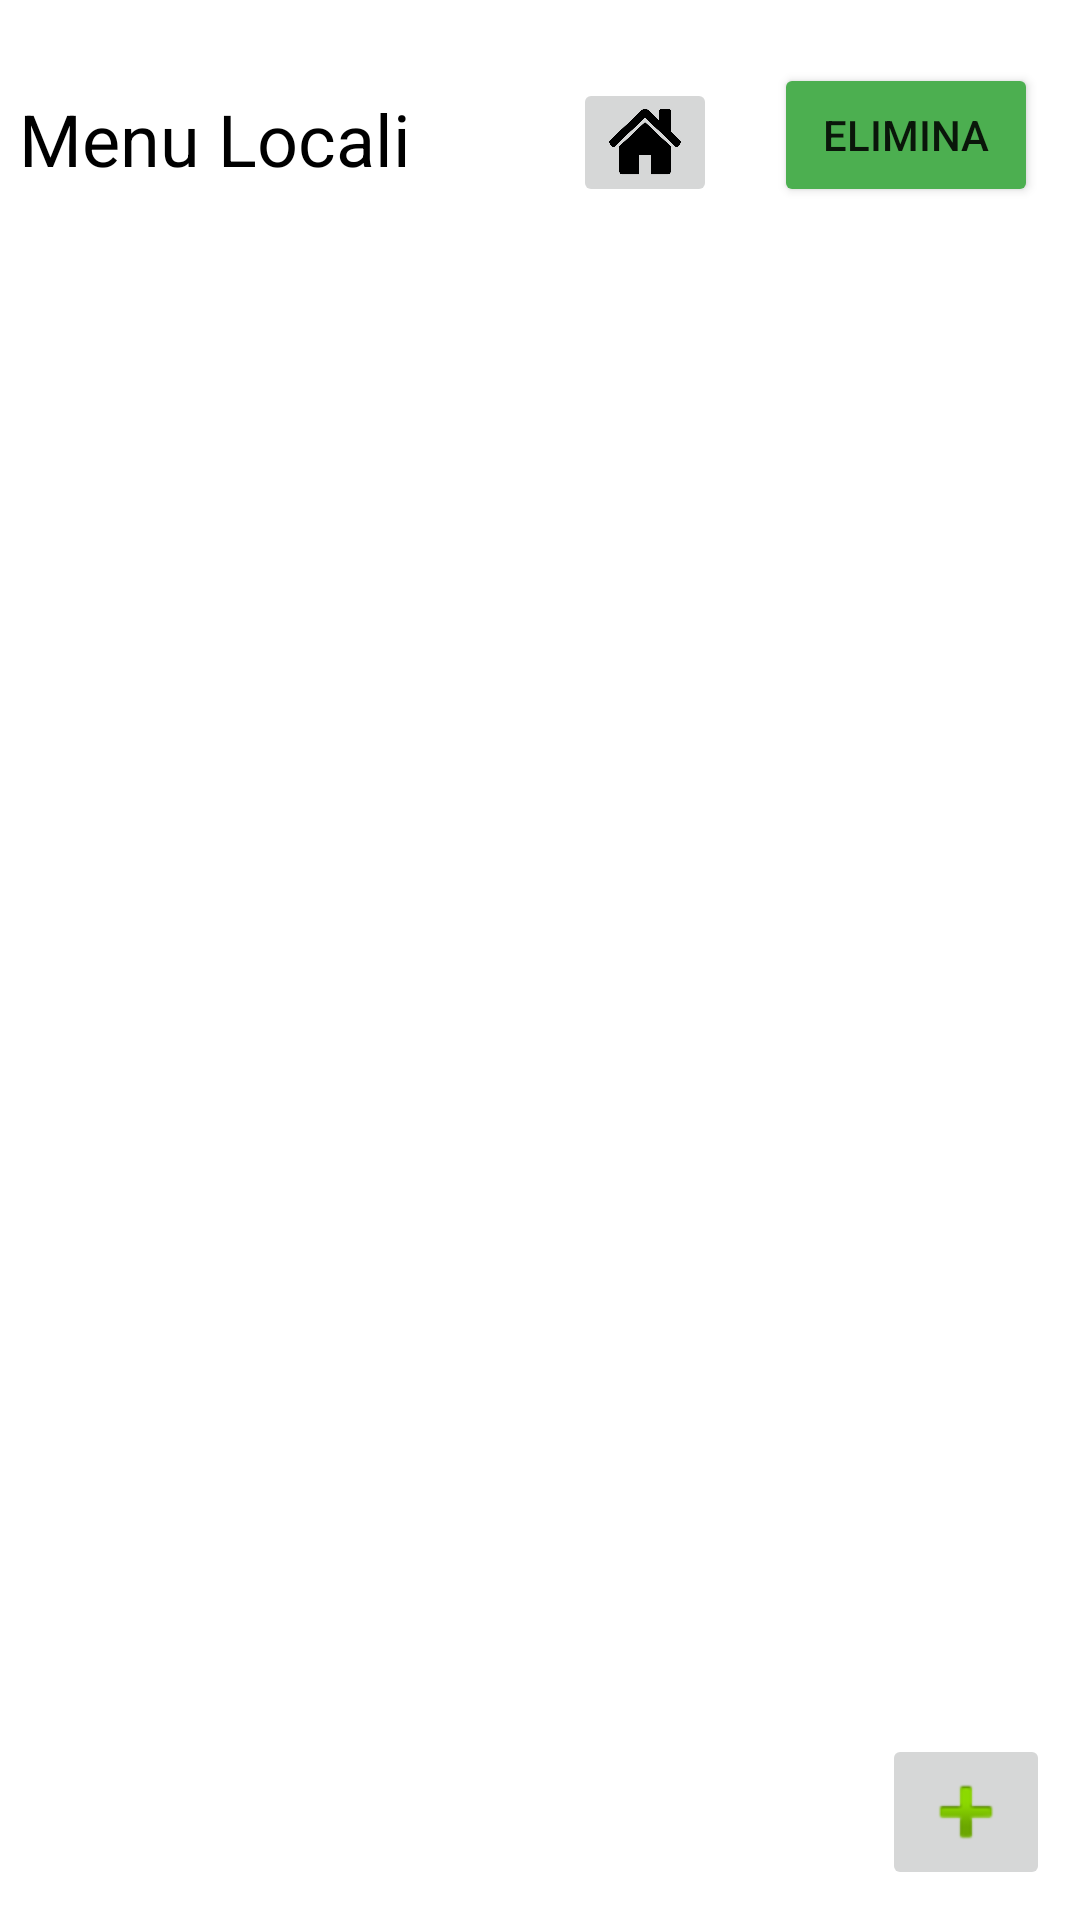

Layout XML and referenced resources for this Android screen:
<!-- AndroidManifest.xml: application theme Theme.PugliaOnTheRoad -->
<!-- res/layout/activity_menu_locali.xml -->
<?xml version="1.0" encoding="utf-8"?>
<RelativeLayout xmlns:android = "http://schemas.android.com/apk/res/android"
    xmlns:app="http://schemas.android.com/apk/res-auto"
    xmlns:tools="http://schemas.android.com/tools"
    android:layout_width="match_parent"
    android:layout_height="match_parent"
    android:background="@drawable/background"

    android:backgroundTint="#00FFFFFF"
    android:backgroundTintMode="add"
    tools:context=".MenuLocali">

    <ListView
        android:id="@+id/listaLocali"
        android:layout_width="match_parent"
        android:layout_height="621dp"
        android:layout_alignParentTop="true"
        android:layout_alignParentBottom="true"
        android:layout_marginTop="101dp"
        android:layout_marginBottom="9dp"
        app:layout_constraintBottom_toBottomOf="parent"
        app:layout_constraintEnd_toEndOf="parent"
        app:layout_constraintHorizontal_bias="0.666"
        app:layout_constraintStart_toStartOf="parent"
        app:layout_constraintTop_toTopOf="parent"
        app:layout_constraintVertical_bias="1.0" />

    <TextView
        android:id="@+id/intestMenuLocali"
        android:layout_width="wrap_content"
        android:layout_height="wrap_content"
        android:layout_alignParentTop="true"
        android:layout_marginTop="30dp"
        android:layout_marginEnd="54dp"
        android:layout_toStartOf="@+id/homeButton"
        android:fontFamily="sans-serif"
        android:text="Menu Locali"
        android:textColor="#000000"
        android:textSize="24sp" />

    <ImageButton
        android:id="@+id/imageButton"
        android:layout_width="wrap_content"
        android:layout_height="wrap_content"
        android:layout_alignParentEnd="true"
        android:layout_alignParentBottom="true"
        android:layout_marginEnd="10dp"
        android:layout_marginBottom="10dp"
        app:srcCompat="@android:drawable/ic_input_add"
        android:onClick="goToEditLocali"/>

    <ImageButton
        android:id="@+id/homeButton"
        android:layout_width="48dp"
        android:layout_height="43dp"
        android:layout_alignParentTop="true"
        android:layout_marginTop="26dp"
        android:layout_marginEnd="19dp"
        android:layout_toStartOf="@+id/vediLuoghi"
        android:onClick="goToHome"
        android:scaleType="fitXY"
        app:srcCompat="@drawable/home_icon" />

    <Button
        android:id="@+id/vediLuoghi"
        android:layout_width="wrap_content"
        android:layout_height="wrap_content"
        android:layout_alignParentTop="true"
        android:layout_alignParentEnd="true"
        android:layout_marginTop="21dp"
        android:layout_marginEnd="14dp"
        android:backgroundTint="#4CAF50"
        android:onClick="visualizza"
        android:text="ELIMINA" />


</RelativeLayout>
<!-- resources referenced by this layout -->
<resources>
  <!-- drawable home_icon: png bitmap (drawable-v24, 11651 bytes) -->
  <style name="Theme.PugliaOnTheRoad" parent="Theme.MaterialComponents.DayNight.DarkActionBar">
          
          <item name="colorPrimary">@color/purple_500</item>
          <item name="colorPrimaryVariant">@color/purple_700</item>
          <item name="colorOnPrimary">@color/white</item>
          
          <item name="colorSecondary">@color/teal_200</item>
          <item name="colorSecondaryVariant">@color/teal_700</item>
          <item name="colorOnSecondary">@color/black</item>
          
          <item name="android:statusBarColor" tools:targetApi="l">?attr/colorPrimaryVariant</item>
          
      </style>
  <!-- not gathered from this repository: default colours our renderer supplied (Android Studio template values) -->
  <color name="purple_500">#FF6200EE</color>
  <color name="purple_700">#FF3700B3</color>
  <color name="teal_200">#FF03DAC5</color>
  <color name="teal_700">#FF018786</color>
  <color name="black">#FF000000</color>
  <color name="white">#FFFFFFFF</color>
</resources>
